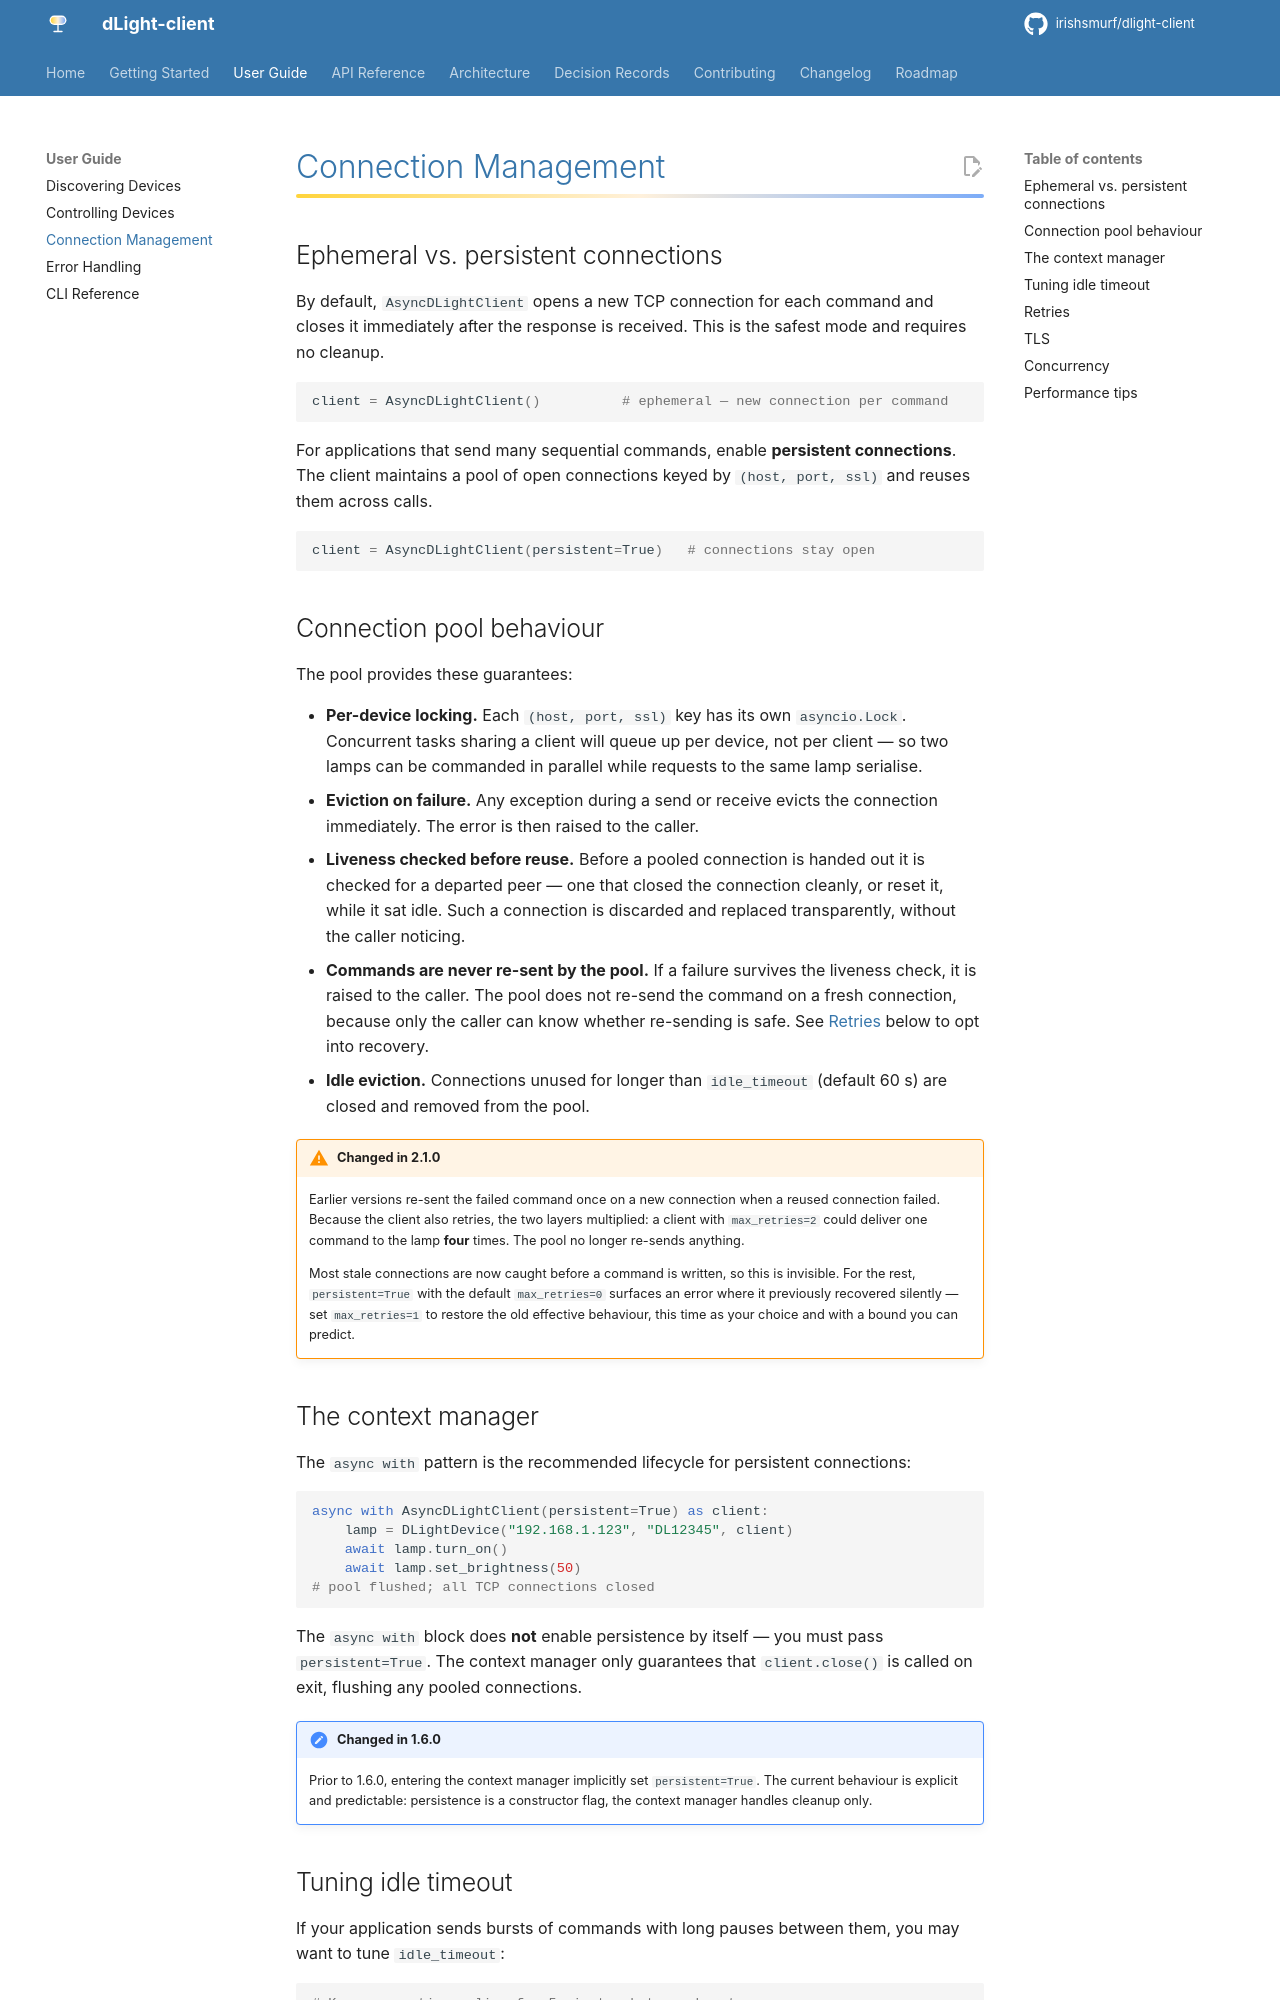

repository: Irishsmurf/dlight-client · page: user-guide/connections/index.html · generator: mkdocs

# Connection Management

## Ephemeral vs. persistent connections

By default, `AsyncDLightClient` opens a new TCP connection for each command and closes it immediately after the response is received. This is the safest mode and requires no cleanup.

```python
client = AsyncDLightClient()          # ephemeral — new connection per command
```

For applications that send many sequential commands, enable **persistent connections**. The client maintains a pool of open connections keyed by `(host, port, ssl)` and reuses them across calls.

```python
client = AsyncDLightClient(persistent=True)   # connections stay open
```

## Connection pool behaviour

The pool provides these guarantees:

- **Per-device locking.** Each `(host, port, ssl)` key has its own `asyncio.Lock`. Concurrent tasks sharing a client will queue up per device, not per client — so two lamps can be commanded in parallel while requests to the same lamp serialise.
- **Eviction on failure.** Any exception during a send or receive evicts the connection immediately. The error is then raised to the caller.
- **Liveness checked before reuse.** Before a pooled connection is handed out it is checked for a departed peer — one that closed the connection cleanly, or reset it, while it sat idle. Such a connection is discarded and replaced transparently, without the caller noticing.
- **Commands are never re-sent by the pool.** If a failure survives the liveness check, it is raised to the caller. The pool does not re-send the command on a fresh connection, because only the caller can know whether re-sending is safe. See [Retries](#retries) below to opt into recovery.
- **Idle eviction.** Connections unused for longer than `idle_timeout` (default 60 s) are closed and removed from the pool.

!!! warning "Changed in 2.1.0"
    Earlier versions re-sent the failed command once on a new connection when a reused connection failed. Because the client also retries, the two layers multiplied: a client with `max_retries=2` could deliver one command to the lamp **four** times. The pool no longer re-sends anything.

    Most stale connections are now caught before a command is written, so this is invisible. For the rest, `persistent=True` with the default `max_retries=0` surfaces an error where it previously recovered silently — set `max_retries=1` to restore the old effective behaviour, this time as your choice and with a bound you can predict.
